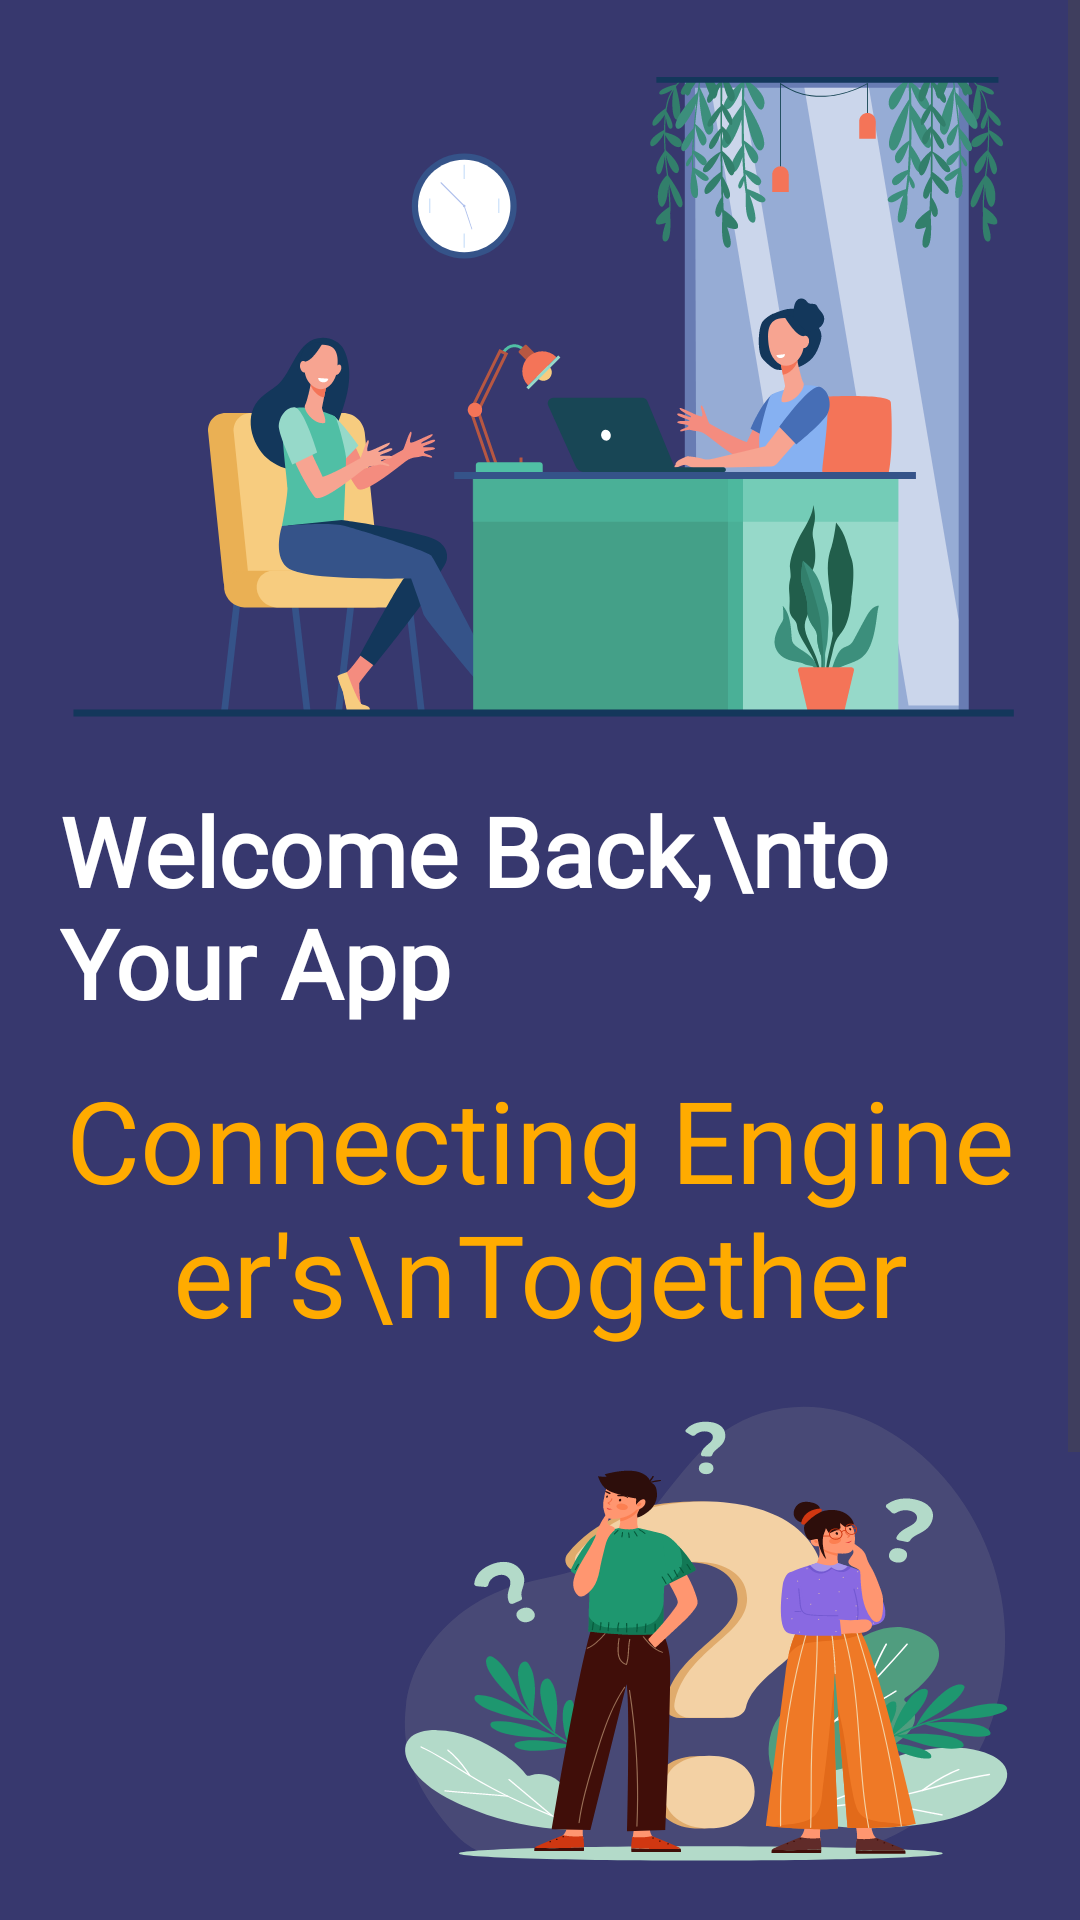

Android layout source for this screen:
<!-- AndroidManifest.xml: application theme Theme.DiplomaHelper -->
<!-- res/layout/activity_multiple_login.xml -->
<?xml version="1.0" encoding="utf-8"?>
<ScrollView xmlns:android="http://schemas.android.com/apk/res/android"
    xmlns:app="http://schemas.android.com/apk/res-auto"
    xmlns:tools="http://schemas.android.com/tools"
    android:layout_width="match_parent"
    android:layout_height="match_parent"
    android:background="@color/colorPrimary"
    tools:context=".views.activities.MultipleLoginActivity">

    <androidx.constraintlayout.widget.ConstraintLayout
        android:layout_width="match_parent"
        android:layout_height="match_parent"
        android:background="@color/colorPrimary"
        android:paddingBottom="10dp">

        <ImageView
            android:id="@+id/imageView4"
            android:layout_width="match_parent"
            android:layout_height="250dp"
            android:scaleType="fitEnd"
            android:src="@drawable/ic_welcome_logo"
            app:layout_constraintEnd_toEndOf="parent"
            app:layout_constraintStart_toStartOf="parent"
            app:layout_constraintTop_toTopOf="parent" />

        <com.google.android.material.textview.MaterialTextView
            android:id="@+id/textView2"
            android:layout_width="match_parent"
            android:layout_height="wrap_content"
            android:layout_marginHorizontal="20dp"
            android:text="Welcome Back,\nto Your App"
            android:textColor="@color/white"
            android:layout_marginTop="12dp"
            android:textSize="32sp"
            android:textStyle="bold"
            app:fontFamily="@font/akronim"
            app:layout_constraintEnd_toEndOf="@+id/imageView4"
            app:layout_constraintStart_toStartOf="@+id/imageView4"
            app:layout_constraintTop_toBottomOf="@+id/imageView4"
            tools:ignore="HardcodedText" />

        <com.google.android.material.textview.MaterialTextView
            android:id="@+id/textView9"
            android:layout_width="0dp"
            android:layout_height="wrap_content"
            android:fontFamily="@font/josefinsans_bold"
            android:text="Connecting Engineer&apos;s\nTogether"
            android:textAlignment="center"
            android:textColor="@color/yellow"
            android:layout_marginTop="12dp"
            android:textIsSelectable="false"
            android:textSize="38sp"
            app:fontFamily="@font/akronim"
            app:layout_constraintEnd_toEndOf="@+id/textView2"
            app:layout_constraintStart_toStartOf="@+id/textView2"
            app:layout_constraintTop_toBottomOf="@+id/textView2" />


        <ImageView
            android:id="@+id/activity_start2_iv1"
            android:layout_width="250dp"
            android:layout_height="200dp"
            android:layout_marginTop="-10dp"
            android:background="@drawable/ic_welcome2_logo"
            android:scaleType="fitCenter"
            app:layout_constraintEnd_toEndOf="parent"
            app:layout_constraintTop_toBottomOf="@+id/textView9"
            app:tint="@color/black" />

        <com.google.android.material.button.MaterialButton
            android:id="@+id/tvLogin"
            android:layout_width="0dp"
            android:layout_height="60dp"
            android:layout_marginHorizontal="20dp"
            android:layout_marginVertical="4dp"
            android:fontFamily="@font/poppins_bold"
            android:paddingStart="20dp"
            android:text="Login"
            android:textAlignment="textStart"
            android:textColor="@color/black"
            android:textSize="18sp"
            android:textStyle="bold"
            app:backgroundTint="#CCDCDCF2"
            app:cornerRadius="18dp"
            app:icon="@drawable/login_icon_1"
            app:iconPadding="10dp"
            app:iconSize="28dp"
            app:iconTint="@color/colorPrimary"
            app:layout_constraintEnd_toEndOf="parent"
            app:layout_constraintStart_toStartOf="parent"
            app:layout_constraintTop_toBottomOf="@+id/activity_start2_iv1"
            app:rippleColor="@color/gray" />


        <com.google.android.material.button.MaterialButton
            android:id="@+id/tvSignup"
            android:layout_width="match_parent"
            android:layout_height="60dp"
            android:layout_marginHorizontal="20dp"
            android:layout_marginVertical="4dp"
            android:drawableTint="@color/colorPrimary"

            android:fontFamily="@font/poppins_bold"
            android:paddingStart="20dp"
            android:paddingEnd="30dp"
            android:text="SignUp"
            android:textAlignment="textStart"
            android:textColor="@color/black"
            android:textSize="18sp"
            android:textStyle="bold"
            app:backgroundTint="#CCDCDCF2"
            app:cornerRadius="18dp"
            app:icon="@drawable/signup_icon_2"
            app:iconPadding="10dp"
            app:iconSize="28dp"
            app:iconTint="@color/colorPrimary"
            app:layout_constraintEnd_toEndOf="parent"
            app:layout_constraintStart_toStartOf="parent"
            app:layout_constraintTop_toBottomOf="@+id/tvLogin"
            app:rippleColor="@color/gray" />


        <com.google.android.material.button.MaterialButton
            android:id="@+id/tvOtpLogin"
            android:layout_width="match_parent"
            android:layout_height="60dp"
            android:layout_marginHorizontal="20dp"
            android:layout_marginVertical="4dp"
            android:fontFamily="@font/poppins_bold"
            android:paddingStart="20dp"

            android:text="Continue with phone"
            android:textAlignment="textStart"
            android:textColor="@color/black"
            android:textSize="18sp"
            android:textStyle="bold"
            app:backgroundTint="#CCDCDCF2"
            app:cornerRadius="18dp"
            app:icon="@drawable/smartphone_icon"
            app:iconPadding="10dp"
            app:iconSize="28dp"
            app:iconTint="@color/colorPrimary"
            app:layout_constraintBottom_toBottomOf="parent"
            app:layout_constraintEnd_toEndOf="parent"
            app:layout_constraintStart_toStartOf="parent"
            app:layout_constraintTop_toBottomOf="@+id/tvSignup"
            app:rippleColor="@color/gray" />

    </androidx.constraintlayout.widget.ConstraintLayout>
</ScrollView>
<!-- resources referenced by this layout -->
<resources>
  <color name="black">#cb000000</color>
  <color name="colorPrimary">@color/primary_color</color>
  <color name="gray">#f3f3f3</color>
  <color name="white">#ffffffff</color>
  <color name="yellow">#ffab00</color>
  <!-- drawable ic_welcome2_logo: vector/xml drawable (drawable, 60211 chars, omitted) -->
  <!-- drawable ic_welcome_logo: vector/xml drawable (drawable, 42378 chars, omitted) -->
  <!-- drawable login_icon_1 (drawable) -->
  <?xml version="1.0" encoding="utf-8"?>
  <vector xmlns:android="http://schemas.android.com/apk/res/android"
      android:tint="?attr/colorControlNormal"
      android:height="32dp"
      android:width="32dp"
      android:autoMirrored="true"
      android:viewportWidth="960"
      android:viewportHeight="960">
      <path android:fillColor="@android:color/white" android:pathData="M380,220Q347,220 323.5,196.5Q300,173 300,140Q300,107 323.5,83.5Q347,60 380,60Q413,60 436.5,83.5Q460,107 460,140Q460,173 436.5,196.5Q413,220 380,220ZM120,920L230,356L160,386L160,520L80,520L80,332L290,246Q317,235 345,243.5Q373,252 388,278L426,342Q453,386 498.5,413Q544,440 600,440L600,520Q534,520 477.5,492Q421,464 382,416L358,536L440,618L440,920L360,920L360,680L274,600L204,920L120,920ZM670,920L670,360L520,360L520,80L880,80L880,360L730,360L730,920L670,920ZM721,319L820,220L721,121L678,164L704,190L580,190L580,250L704,250L678,276L721,319Z"/>
  </vector>
  <!-- drawable signup_icon_2 (drawable) -->
  <?xml version="1.0" encoding="utf-8"?>
  <vector xmlns:android="http://schemas.android.com/apk/res/android" xmlns:app="http://schemas.android.com/apk/res-auto" xmlns:aapt="http://schemas.android.com/aapt" android:tint="?attr/colorControlNormal" android:height="24dp" android:width="24dp" android:autoMirrored="true" android:viewportWidth="960" android:viewportHeight="960">
      <path android:fillColor="@android:color/white" android:pathData="M480,840L480,760L760,760Q760,760 760,760Q760,760 760,760L760,200Q760,200 760,200Q760,200 760,200L480,200L480,120L760,120Q793,120 816.5,143.5Q840,167 840,200L840,760Q840,793 816.5,816.5Q793,840 760,840L480,840ZM400,680L345,622L447,520L120,520L120,440L447,440L345,338L400,280L600,480L400,680Z"/>
  </vector>
  <!-- drawable smartphone_icon (drawable) -->
  <?xml version="1.0" encoding="utf-8"?>
  <vector xmlns:android="http://schemas.android.com/apk/res/android" xmlns:app="http://schemas.android.com/apk/res-auto" xmlns:aapt="http://schemas.android.com/aapt" android:tint="?attr/colorControlNormal" android:height="24dp" android:width="24dp" android:viewportWidth="960" android:viewportHeight="960">
      <path android:fillColor="@android:color/white" android:pathData="M680,640L624,584L686,520L480,520L480,440L686,440L624,376L680,320L840,480L680,640ZM280,920Q247,920 223.5,896.5Q200,873 200,840L200,120Q200,87 223.5,63.5Q247,40 280,40L680,40Q713,40 736.5,63.5Q760,87 760,120L760,280L680,280L680,240L280,240L280,720L680,720L680,680L760,680L760,840Q760,873 736.5,896.5Q713,920 680,920L280,920ZM280,800L280,840Q280,840 280,840Q280,840 280,840L680,840Q680,840 680,840Q680,840 680,840L680,800L280,800ZM280,160L680,160L680,120Q680,120 680,120Q680,120 680,120L280,120Q280,120 280,120Q280,120 280,120L280,160ZM280,160L280,120Q280,120 280,120Q280,120 280,120L280,120Q280,120 280,120Q280,120 280,120L280,160L280,160ZM280,800L280,800L280,840Q280,840 280,840Q280,840 280,840L280,840Q280,840 280,840Q280,840 280,840L280,800Z"/>
  </vector>
  <style name="Theme.DiplomaHelper" parent="Base.Theme.DiplomaHelper" />
  <color name="primary_color">#37386e</color>
  <style name="Base.Theme.DiplomaHelper" parent="Theme.Material3.DayNight.NoActionBar">
          <item name="colorPrimary">@color/colorPrimary</item>
          <item name="colorPrimaryVariant">@color/red</item>
          <item name="android:statusBarColor">?attr/colorPrimary</item>
          
          <item name="colorAccent">@color/red</item>
          <item name="android:textColorHighlight">@color/red</item>
          
          
      </style>
  <color name="red">#dd2c00</color>
</resources>
